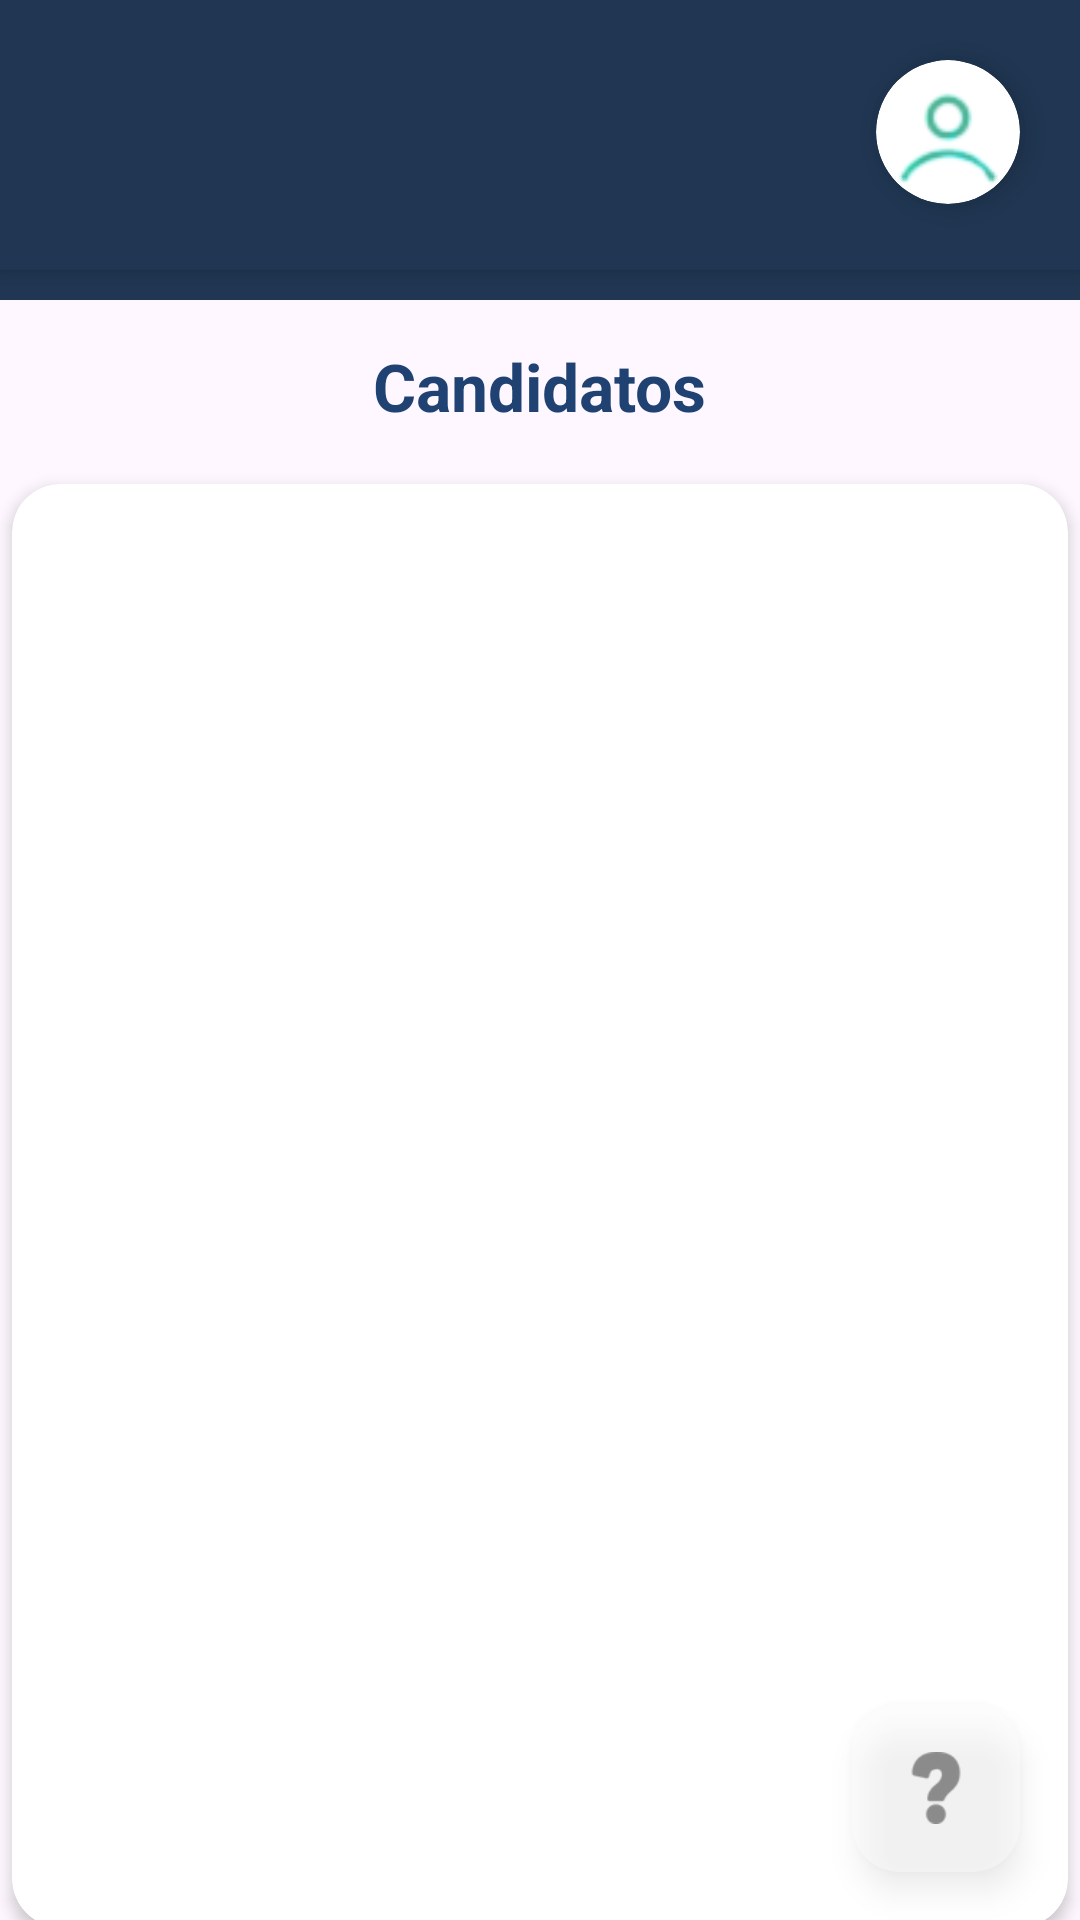

Produce the Android XML layout that renders to this screen, including the resource entries it uses.
<!-- AndroidManifest.xml: application theme Theme.ProjetoAndroid -->
<!-- res/layout/activity_tela_candidatos_daltonico.xml -->
<?xml version="1.0" encoding="utf-8"?>
<androidx.constraintlayout.widget.ConstraintLayout xmlns:android="http://schemas.android.com/apk/res/android"
    xmlns:app="http://schemas.android.com/apk/res-auto"
    xmlns:tools="http://schemas.android.com/tools"
    android:id="@+id/main"
    android:layout_width="match_parent"
    android:layout_height="match_parent"
    tools:context=".tela_candidatos_daltonico">

    

    <com.google.android.material.floatingactionbutton.FloatingActionButton
        android:id="@+id/fbInterrogacao4"
        android:layout_width="wrap_content"
        android:layout_height="wrap_content"
        android:layout_marginEnd="20dp"
        android:layout_marginBottom="16dp"
        android:alpha="0.4"
        android:clickable="true"
        app:backgroundTint="#FFFFFF"
        app:layout_constraintBottom_toBottomOf="parent"
        app:layout_constraintEnd_toEndOf="parent"
        app:srcCompat="@drawable/interrogacao"
        app:tint="@color/black" />

    <View
        android:id="@+id/headerBackground"
        android:layout_width="0dp"
        android:layout_height="100dp"
        android:background="#203652"
        app:layout_constraintEnd_toEndOf="parent"
        app:layout_constraintStart_toStartOf="parent"
        app:layout_constraintTop_toTopOf="parent" />

    

    <androidx.cardview.widget.CardView
        android:id="@+id/cvHeader"
        android:layout_width="0dp"
        android:layout_height="90dp"
        app:cardBackgroundColor="#203652"
        app:cardCornerRadius="0dp"
        app:cardElevation="4dp"
        app:layout_constraintEnd_toEndOf="parent"
        app:layout_constraintStart_toStartOf="parent"
        app:layout_constraintTop_toTopOf="parent" />

    
    <androidx.cardview.widget.CardView
        android:id="@+id/cvFotoPerfil"
        android:layout_width="48dp"
        android:layout_height="48dp"
        android:layout_marginTop="20dp"
        android:layout_marginEnd="20dp"
        app:cardCornerRadius="24dp"
        app:cardElevation="6dp"
        app:layout_constraintEnd_toEndOf="parent"
        app:layout_constraintTop_toTopOf="parent">

        <ImageView
            android:id="@+id/ivFotoPerfil2"
            android:layout_width="match_parent"
            android:layout_height="match_parent"
            android:contentDescription="Foto de Perfil"
            android:scaleType="centerCrop"
            app:srcCompat="@drawable/fotoperfil" />
    </androidx.cardview.widget.CardView>

    
    <TextView
        android:id="@+id/tvCandi"
        android:layout_width="wrap_content"
        android:layout_height="wrap_content"
        android:layout_marginTop="24dp"
        android:text="Candidatos"
        android:textColor="#1F4273"
        android:textSize="22sp"
        android:textStyle="bold"
        app:layout_constraintEnd_toEndOf="parent"
        app:layout_constraintStart_toStartOf="parent"
        app:layout_constraintTop_toBottomOf="@+id/cvHeader" />

    
    <androidx.cardview.widget.CardView
        android:id="@+id/cvContainerList"
        android:layout_width="352dp"
        android:layout_height="481dp"
        android:layout_marginHorizontal="20dp"
        android:layout_marginTop="18dp"
        app:cardBackgroundColor="#FFFFFF"
        app:cardCornerRadius="16dp"
        app:cardElevation="3dp"
        app:layout_constraintEnd_toEndOf="parent"
        app:layout_constraintStart_toStartOf="parent"
        app:layout_constraintTop_toBottomOf="@+id/tvCandi">

        <androidx.recyclerview.widget.RecyclerView
            android:id="@+id/rvListaResposta"
            android:layout_width="match_parent"
            android:layout_height="match_parent"
            android:clipToPadding="false"
            android:padding="8dp"
            tools:listitem="@android:layout/simple_list_item_1" />

    </androidx.cardview.widget.CardView>

    <androidx.cardview.widget.CardView
        android:id="@+id/cvDuvida4"
        android:layout_width="match_parent"
        android:layout_height="wrap_content"
        android:layout_marginStart="32dp"
        android:layout_marginEnd="32dp"
        android:elevation="16dp"
        android:translationZ="16dp"
        android:visibility="gone"
        app:cardCornerRadius="16dp"
        app:cardElevation="16dp"
        app:layout_constraintBottom_toBottomOf="parent"
        app:layout_constraintEnd_toEndOf="parent"
        app:layout_constraintStart_toStartOf="parent"
        app:layout_constraintTop_toTopOf="parent">


        <LinearLayout
            android:layout_width="match_parent"
            android:layout_height="wrap_content"
            android:gravity="center_horizontal"
            android:orientation="vertical">

            <LinearLayout
                android:layout_width="match_parent"
                android:layout_height="wrap_content"
                android:gravity="center_horizontal"
                android:orientation="vertical">

                
                <ImageView
                    android:layout_width="40dp"
                    android:layout_height="40dp"
                    android:layout_marginBottom="8dp"
                    app:tint="#4CAF50" />

                <TextView
                    android:layout_width="match_parent"
                    android:layout_height="wrap_content"
                    android:gravity="center"
                    android:lineSpacingExtra="4dp"
                    android:padding="12dp"
                    android:text="@string/titulo_ajuda"
                    android:textColor="#FEBE11"
                    android:textSize="31sp" />

            </LinearLayout>

            
            <TextView
                android:id="@+id/tvExibido4"
                android:layout_width="match_parent"
                android:layout_height="wrap_content"
                android:layout_marginBottom="16dp"
                android:gravity="center"
                android:lineSpacingExtra="6dp"
                android:padding="32dp"
                android:text="@string/texto_candidatos"
                android:textColor="#212121"
                android:textSize="18sp" />

            
            <com.google.android.material.button.MaterialButton
                android:id="@+id/btEntendi4"
                android:layout_width="120dp"
                android:layout_height="50dp"
                android:layout_gravity="center_horizontal"
                android:layout_marginTop="-6dp"
                android:layout_marginBottom="26dp"
                android:clickable="true"
                android:text="Entendi"
                android:textColor="#FFFFFF"
                android:textSize="18dp"
                app:backgroundTint="#4CAF50"
                app:cornerRadius="20dp" />

        </LinearLayout>

    </androidx.cardview.widget.CardView>

</androidx.constraintlayout.widget.ConstraintLayout>
<!-- resources referenced by this layout -->
<resources>
  <color name="black">#FF000000</color>
  <!-- drawable fotoperfil: png bitmap (drawable, 3493 bytes) -->
  <!-- drawable interrogacao: png bitmap (drawable, 2752 bytes) -->
  <string name="texto_candidatos">
          <b>Tela Candidatos</b>
  
  \n\n<b>Objetivo:</b>
  Aqui você pode selecionar os candidatos presentes nessa vaga.
      </string>
  <string name="titulo_ajuda">
          <b>\"ATENÇÃO!\"</b>
  
  
      </string>
  <style name="Theme.ProjetoAndroid" parent="Base.Theme.ProjetoAndroid" />
  <style name="Base.Theme.ProjetoAndroid" parent="Theme.Material3.DayNight.NoActionBar">
          
          
      </style>
</resources>
